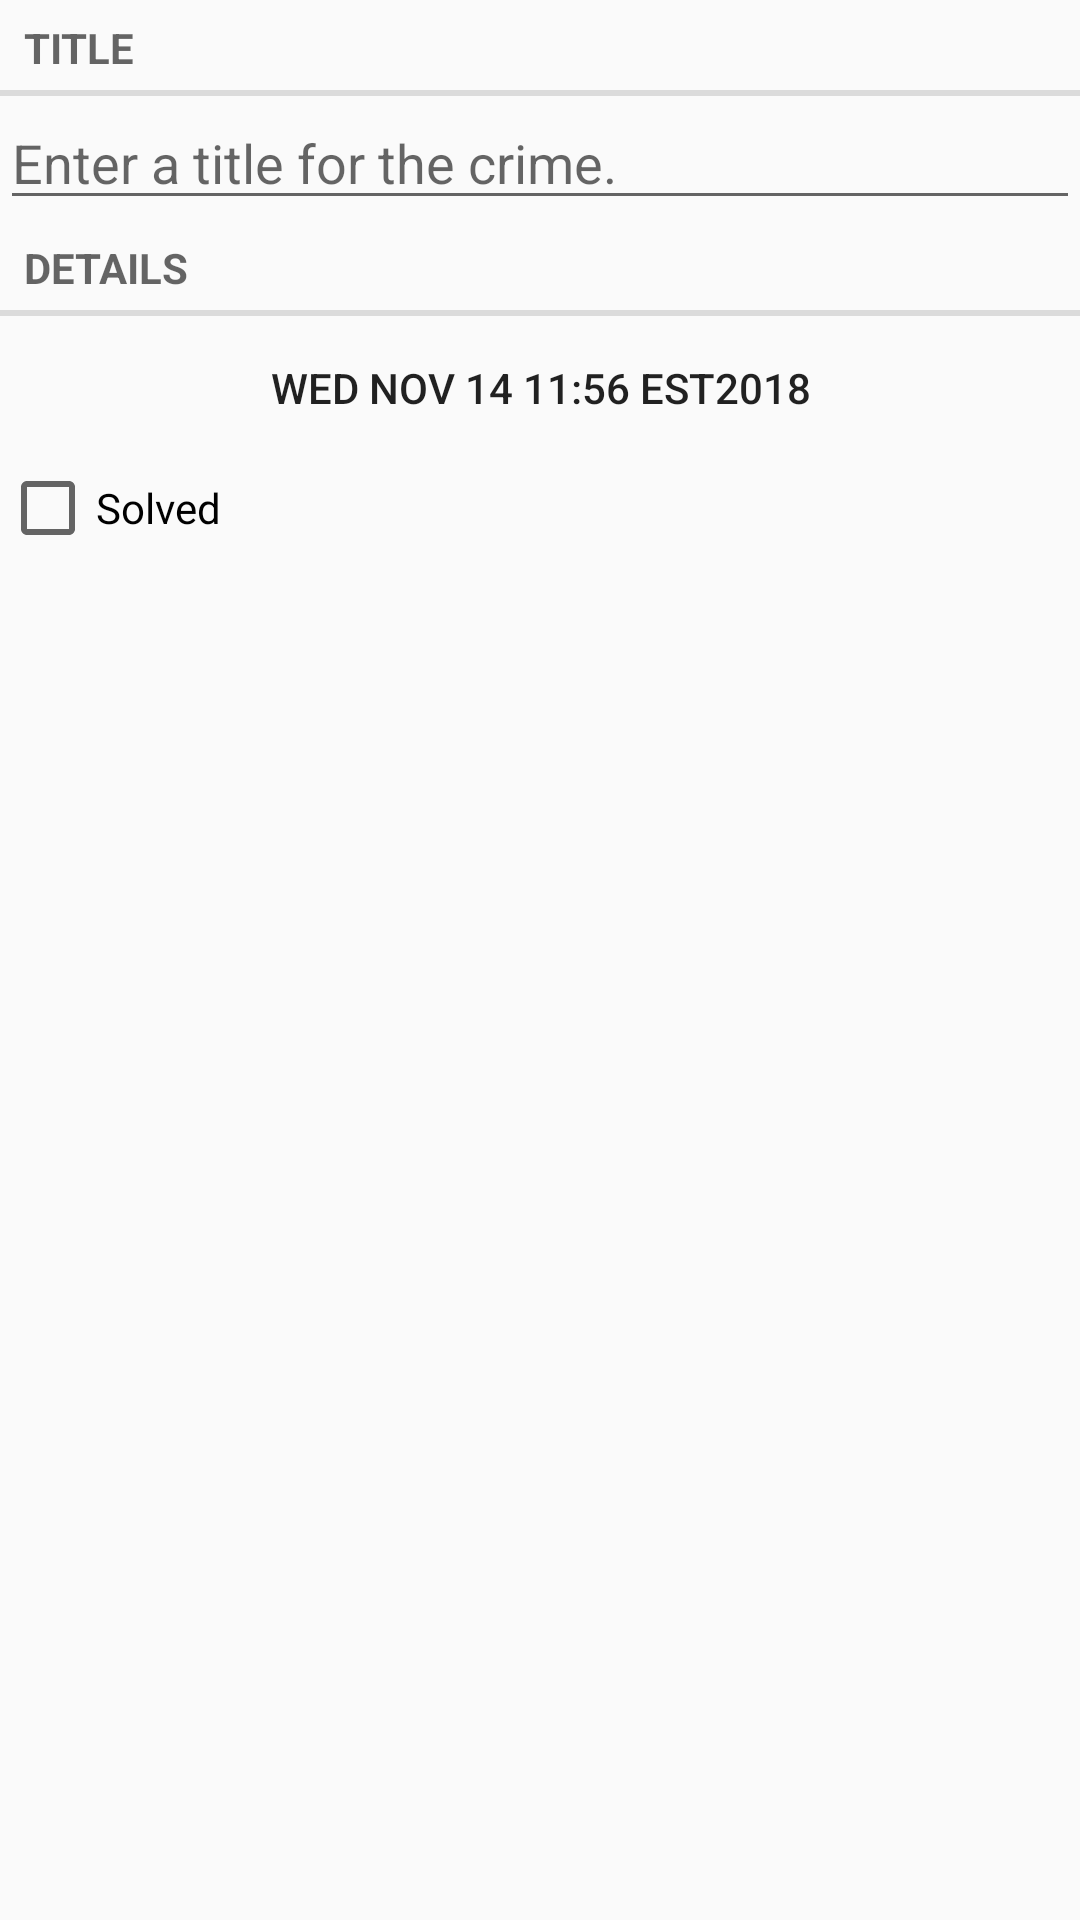

Android layout source for this screen:
<!-- AndroidManifest.xml: application theme Theme.Zd1_morochka1 -->
<!-- res/layout/fragment_crime.xml -->
<?xml version="1.0" encoding="utf-8"?>
<LinearLayout xmlns:android="http://schemas.android.com/apk/res/android"
    android:layout_width="match_parent"
    android:layout_height="match_parent"
    android:orientation="vertical"
    android:layout_margin="16dp">
    <TextView
        style="?android:listSeparatorTextViewStyle"
        android:layout_width="match_parent"
        android:layout_height="wrap_content"
        android:text="@string/crime_title_label"/>
    <EditText
        android:id="@+id/crime_title"
        android:layout_width="match_parent"
        android:layout_height="wrap_content "
        android:hint="@string/crime_title_hint"/>
    <TextView
        style="?android:listSeparatorTextViewStyle"
        android:layout_width="match_parent"
        android:layout_height="wrap_content"
        android:text="@string/crime_details_label"/>
    <android.support.v7.widget.AppCompatButton
        android:id="@+id/crime_date"
        android:layout_width="match_parent"
        android:layout_height="wrap_content"
        android:text="Wed Nov 14 11:56 EST2018"
        android:background = "@color/blue"
        />
    <CheckBox
        android:id="@+id/crime_solved"
        android:layout_width="match_parent"
        android:layout_height="wrap_content"
        android:text="@string/crime_solved_label"/>

</LinearLayout>
<!-- resources referenced by this layout -->
<resources>
  <string name="crime_details_label">Details</string>
  <string name="crime_solved_label">Solved</string>
  <string name="crime_title_hint">Enter a title for the crime.</string>
  <string name="crime_title_label">Title</string>
  <style name="Theme.Zd1_morochka1" parent="Theme.AppCompat.Light.DarkActionBar">
          
          <item name="colorPrimary">@color/purple_500</item>
          <item name="colorPrimaryDark">@color/purple_700</item>
          <item name="colorAccent">@color/teal_200</item>
          
      </style>
  <!-- not gathered from this repository: default colours our renderer supplied (Android Studio template values) -->
  <color name="purple_500">#FF6200EE</color>
  <color name="purple_700">#FF3700B3</color>
  <color name="teal_200">#FF03DAC5</color>
</resources>
